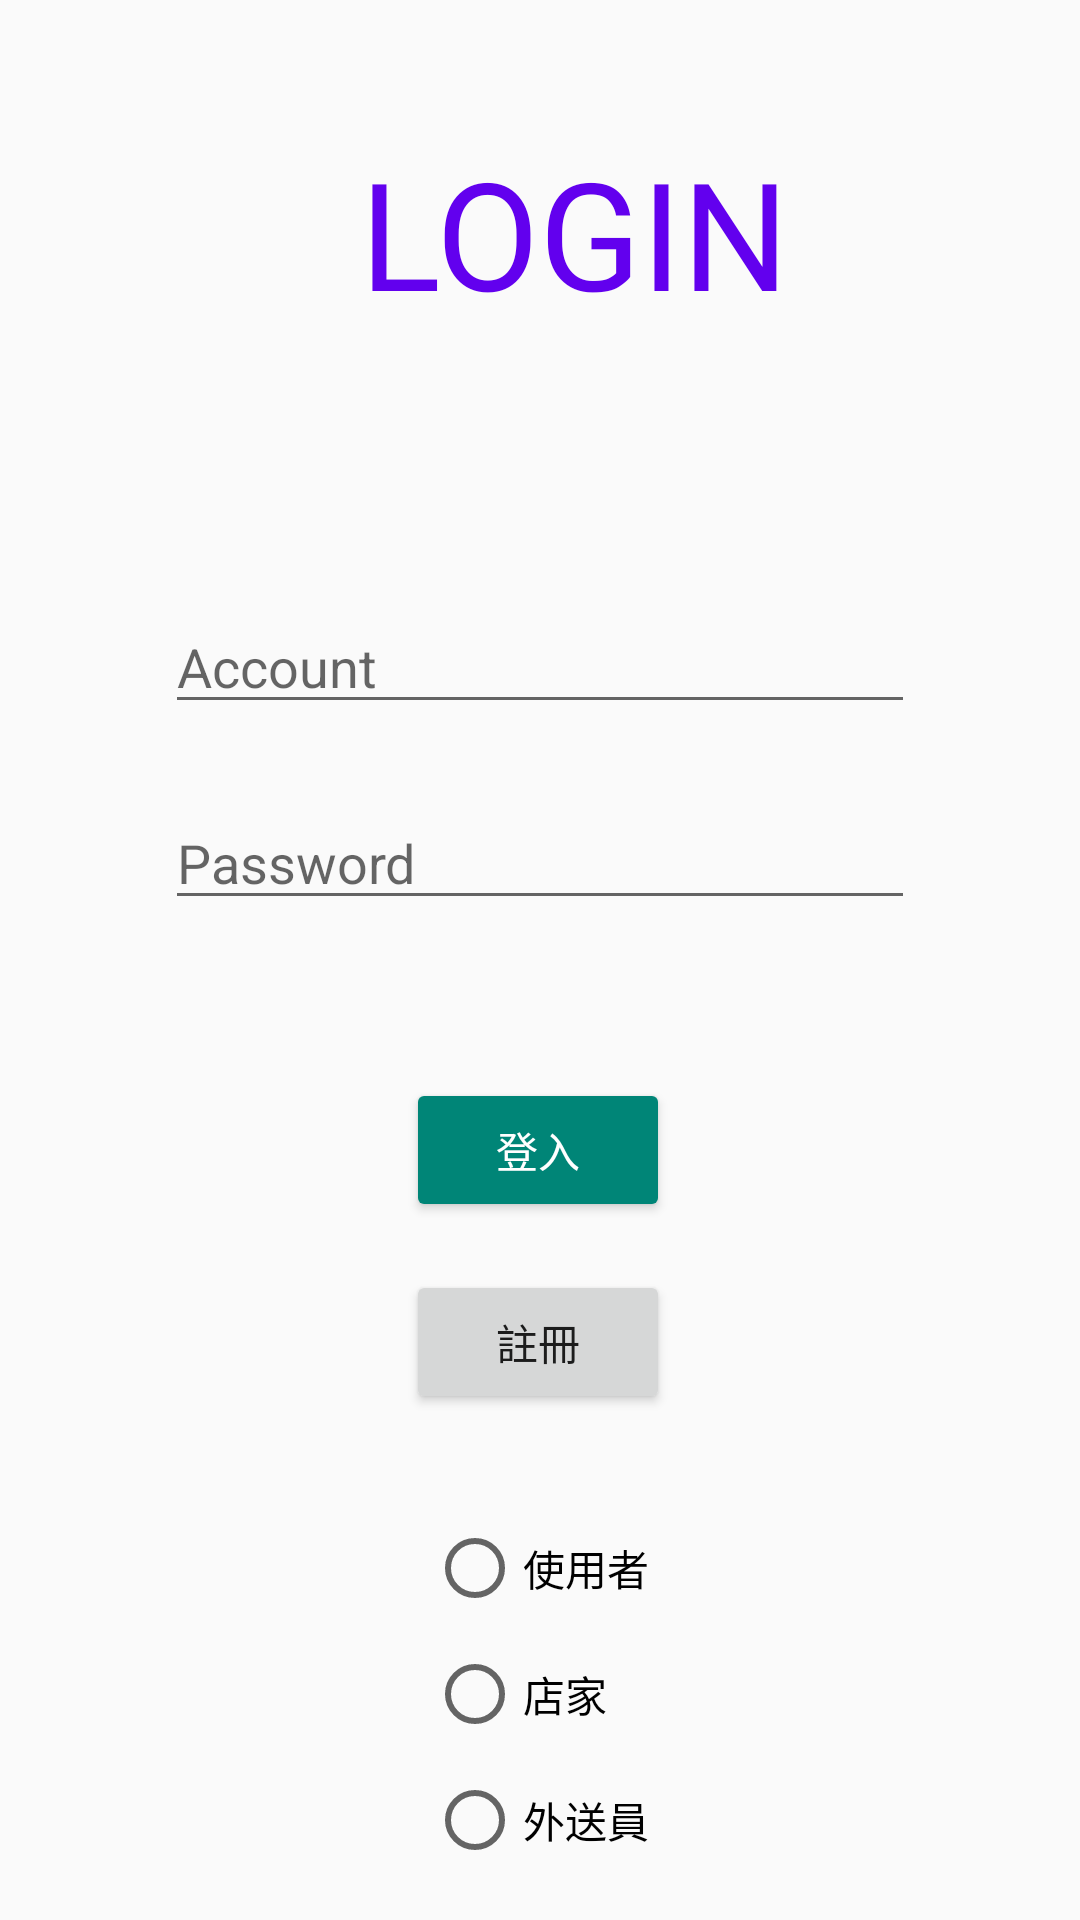

Write the Android layout XML for this screen, with the resource values it uses.
<!-- AndroidManifest.xml: application theme Theme.FoodHorse -->
<!-- res/layout/activity_login.xml -->
<?xml version="1.0" encoding="utf-8"?>
<androidx.constraintlayout.widget.ConstraintLayout xmlns:android="http://schemas.android.com/apk/res/android"
    xmlns:app="http://schemas.android.com/apk/res-auto"
    xmlns:tools="http://schemas.android.com/tools"
    android:layout_width="match_parent"
    android:layout_height="match_parent"
    tools:context=".LoginActivity">

    <TextView
        android:layout_width="200dp"
        android:layout_height="80dp"
        android:layout_marginStart="120dp"
        android:layout_marginTop="44dp"
        android:fontFamily="@font/fontsfree_net_poppins_bold"
        android:text="LOGIN"
        android:textColor="@color/purple_500"
        android:textSize="50dp"
        app:layout_constraintEnd_toEndOf="parent"
        app:layout_constraintHorizontal_bias="0.0"
        app:layout_constraintStart_toStartOf="parent"
        app:layout_constraintTop_toTopOf="parent" />

    <EditText
        android:id="@+id/account"
        android:layout_width="250dp"
        android:layout_height="wrap_content"
        android:layout_marginTop="200dp"
        android:hint="Account"
        android:selectAllOnFocus="true"
        app:layout_constraintEnd_toEndOf="parent"
        app:layout_constraintStart_toStartOf="parent"
        app:layout_constraintTop_toTopOf="parent" />

    <EditText
        android:id="@+id/password"
        android:layout_width="250dp"
        android:layout_height="wrap_content"
        android:layout_marginTop="24dp"
        android:hint="Password"
        android:imeActionLabel="@string/action_sign_in_short"
        android:imeOptions="actionDone"
        android:inputType="textPassword"
        android:selectAllOnFocus="true"
        app:layout_constraintEnd_toEndOf="parent"
        app:layout_constraintStart_toStartOf="parent"
        app:layout_constraintTop_toBottomOf="@+id/account" />

    <Button
        android:id="@+id/login"
        android:layout_width="wrap_content"
        android:layout_height="wrap_content"
        android:layout_gravity="start"
        android:layout_marginTop="20dp"
        android:layout_marginBottom="64dp"
        android:text="登入"
        android:onClick="login"
        style="@style/Widget.AppCompat.Button.Colored"
        android:textColor="@color/white"
        app:layout_constraintBottom_toBottomOf="parent"
        app:layout_constraintEnd_toEndOf="parent"
        app:layout_constraintHorizontal_bias="0.498"
        app:layout_constraintStart_toStartOf="parent"
        app:layout_constraintTop_toBottomOf="@+id/password"
        app:layout_constraintVertical_bias="0.163" />

    <Button
        android:id="@+id/register"
        android:layout_width="wrap_content"
        android:layout_height="wrap_content"
        android:layout_gravity="start"
        android:layout_marginTop="16dp"
        android:layout_marginBottom="64dp"
        android:text="註冊"
        android:onClick="register"
        app:layout_constraintBottom_toBottomOf="parent"
        app:layout_constraintEnd_toEndOf="parent"
        app:layout_constraintHorizontal_bias="0.498"
        app:layout_constraintStart_toStartOf="parent"
        app:layout_constraintTop_toBottomOf="@+id/login"
        app:layout_constraintVertical_bias="0.0" />

    <RadioGroup
        android:id="@+id/rg1"
        android:layout_width="wrap_content"
        android:layout_height="wrap_content"
        android:layout_marginTop="200dp"
        app:layout_constraintBottom_toBottomOf="parent"
        app:layout_constraintEnd_toEndOf="parent"
        app:layout_constraintHorizontal_bias="0.498"
        app:layout_constraintStart_toStartOf="parent"
        app:layout_constraintTop_toBottomOf="@+id/password"
        app:layout_constraintVertical_bias="0.0"
        tools:layout_editor_absoluteX="7dp">

        <RadioButton
            android:id="@+id/rb1"
            android:layout_width="wrap_content"
            android:layout_height="wrap_content"
            android:text="使用者"/>

        <RadioButton
            android:id="@+id/rb2"
            android:layout_width="wrap_content"
            android:layout_height="wrap_content"
            android:text="店家"
            android:layout_marginTop="10dp"/>

        <RadioButton
            android:id="@+id/rb3"
            android:layout_width="wrap_content"
            android:layout_height="wrap_content"
            android:text="外送員"
            android:layout_marginTop="10dp"/>
    </RadioGroup>

</androidx.constraintlayout.widget.ConstraintLayout>
<!-- resources referenced by this layout -->
<resources>
  <color name="purple_500">#FF6200EE</color>
  <color name="white">#FFFFFFFF</color>
  <string name="action_sign_in_short">Sign in</string>
  <style name="Theme.FoodHorse" parent="Theme.MaterialComponents.DayNight.DarkActionBar.Bridge">
          
          <item name="colorPrimary">@color/purple_500</item>
          <item name="colorPrimaryVariant">@color/purple_700</item>
          <item name="colorOnPrimary">@color/white</item>
          
          <item name="colorSecondary">@color/teal_200</item>
          <item name="colorSecondaryVariant">@color/teal_700</item>
          <item name="colorOnSecondary">@color/black</item>
          
          <item name="android:statusBarColor">?attr/colorPrimaryVariant</item>
          
      </style>
  <color name="purple_700">#FF3700B3</color>
  <color name="teal_200">#FF03DAC5</color>
  <color name="teal_700">#FF6200EE</color>
  <color name="black">#FF000000</color>
</resources>
